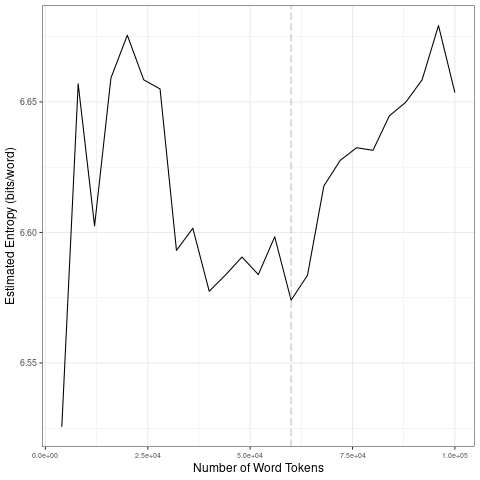

Source data for this figure (header and first rows):
file, entropy.Corpus.Size, entropy.Entropy, sd.Corpus.Size, sd.SD
data/covid-clean/2020_by_fr/2020-09-29_t…, 4000, 6.526, 20000, 0.06151
data/covid-clean/2020_by_fr/2020-09-29_t…, 8000, 6.657, 40000, 0.03718
data/covid-clean/2020_by_fr/2020-09-29_t…, 12000, 6.603, 60000, 0.009025
data/covid-clean/2020_by_fr/2020-09-29_t…, 16000, 6.659, 80000, 0.02041
data/covid-clean/2020_by_fr/2020-09-29_t…, 20000, 6.676, 1e+05, 0.01334
data/covid-clean/2020_by_fr/2020-09-29_t…, 24000, 6.658, 20000, 0.06151
data/covid-clean/2020_by_fr/2020-09-29_t…, 28000, 6.655, 40000, 0.03718
data/covid-clean/2020_by_fr/2020-09-29_t…, 32000, 6.593, 60000, 0.009025
data/covid-clean/2020_by_fr/2020-09-29_t…, 36000, 6.602, 80000, 0.02041
data/covid-clean/2020_by_fr/2020-09-29_t…, 40000, 6.577, 1e+05, 0.01334
data/covid-clean/2020_by_fr/2020-09-29_t…, 44000, 6.584, 20000, 0.06151
data/covid-clean/2020_by_fr/2020-09-29_t…, 48000, 6.591, 40000, 0.03718
data/covid-clean/2020_by_fr/2020-09-29_t…, 52000, 6.584, 60000, 0.009025
data/covid-clean/2020_by_fr/2020-09-29_t…, 56000, 6.598, 80000, 0.02041
data/covid-clean/2020_by_fr/2020-09-29_t…, 60000, 6.574, 1e+05, 0.01334
data/covid-clean/2020_by_fr/2020-09-29_t…, 64000, 6.584, 20000, 0.06151
data/covid-clean/2020_by_fr/2020-09-29_t…, 68000, 6.618, 40000, 0.03718
data/covid-clean/2020_by_fr/2020-09-29_t…, 72000, 6.628, 60000, 0.009025
data/covid-clean/2020_by_fr/2020-09-29_t…, 76000, 6.632, 80000, 0.02041
data/covid-clean/2020_by_fr/2020-09-29_t…, 80000, 6.631, 1e+05, 0.01334
data/covid-clean/2020_by_fr/2020-09-29_t…, 84000, 6.645, 20000, 0.06151
data/covid-clean/2020_by_fr/2020-09-29_t…, 88000, 6.65, 40000, 0.03718
data/covid-clean/2020_by_fr/2020-09-29_t…, 92000, 6.658, 60000, 0.009025
data/covid-clean/2020_by_fr/2020-09-29_t…, 96000, 6.679, 80000, 0.02041
data/covid-clean/2020_by_fr/2020-09-29_t…, 1e+05, 6.654, 1e+05, 0.01334
